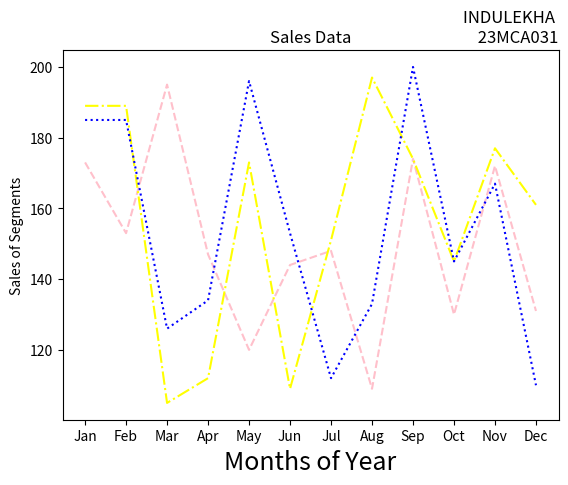

Reproduce this figure in Python.
print("SJC23MCA031 : INDULEKHA P S")
import matplotlib.pyplot as plt
import numpy as np
month =np.array(['Jan','Feb','Mar','Apr','May','Jun','Jul','Aug','Sep','Oct','Nov','Dec'])
AS = np.array([173,153,195,147,120,144,148,109,174,130,172,131])
LS = np.array([189,189,105,112,173,109,151,197,174,145,177,161])
SLS = np.array([185,185,126,134,196,153,112,133,200,145,167,110])
plt.plot(month,AS, label='Affordable', color='pink',linestyle='--')
plt.plot(month,LS, label='Luxury', color='yellow',linestyle='-.')
plt.plot(month,SLS, label='Super Luxury', color='blue',linestyle=':')
plt.xlabel('Months of Year', fontsize=18)
plt.ylabel('Sales of Segments')
plt.title('Sales Data')
plt.title('INDULEKHA \n 23MCA031', loc='right')
plt.show()